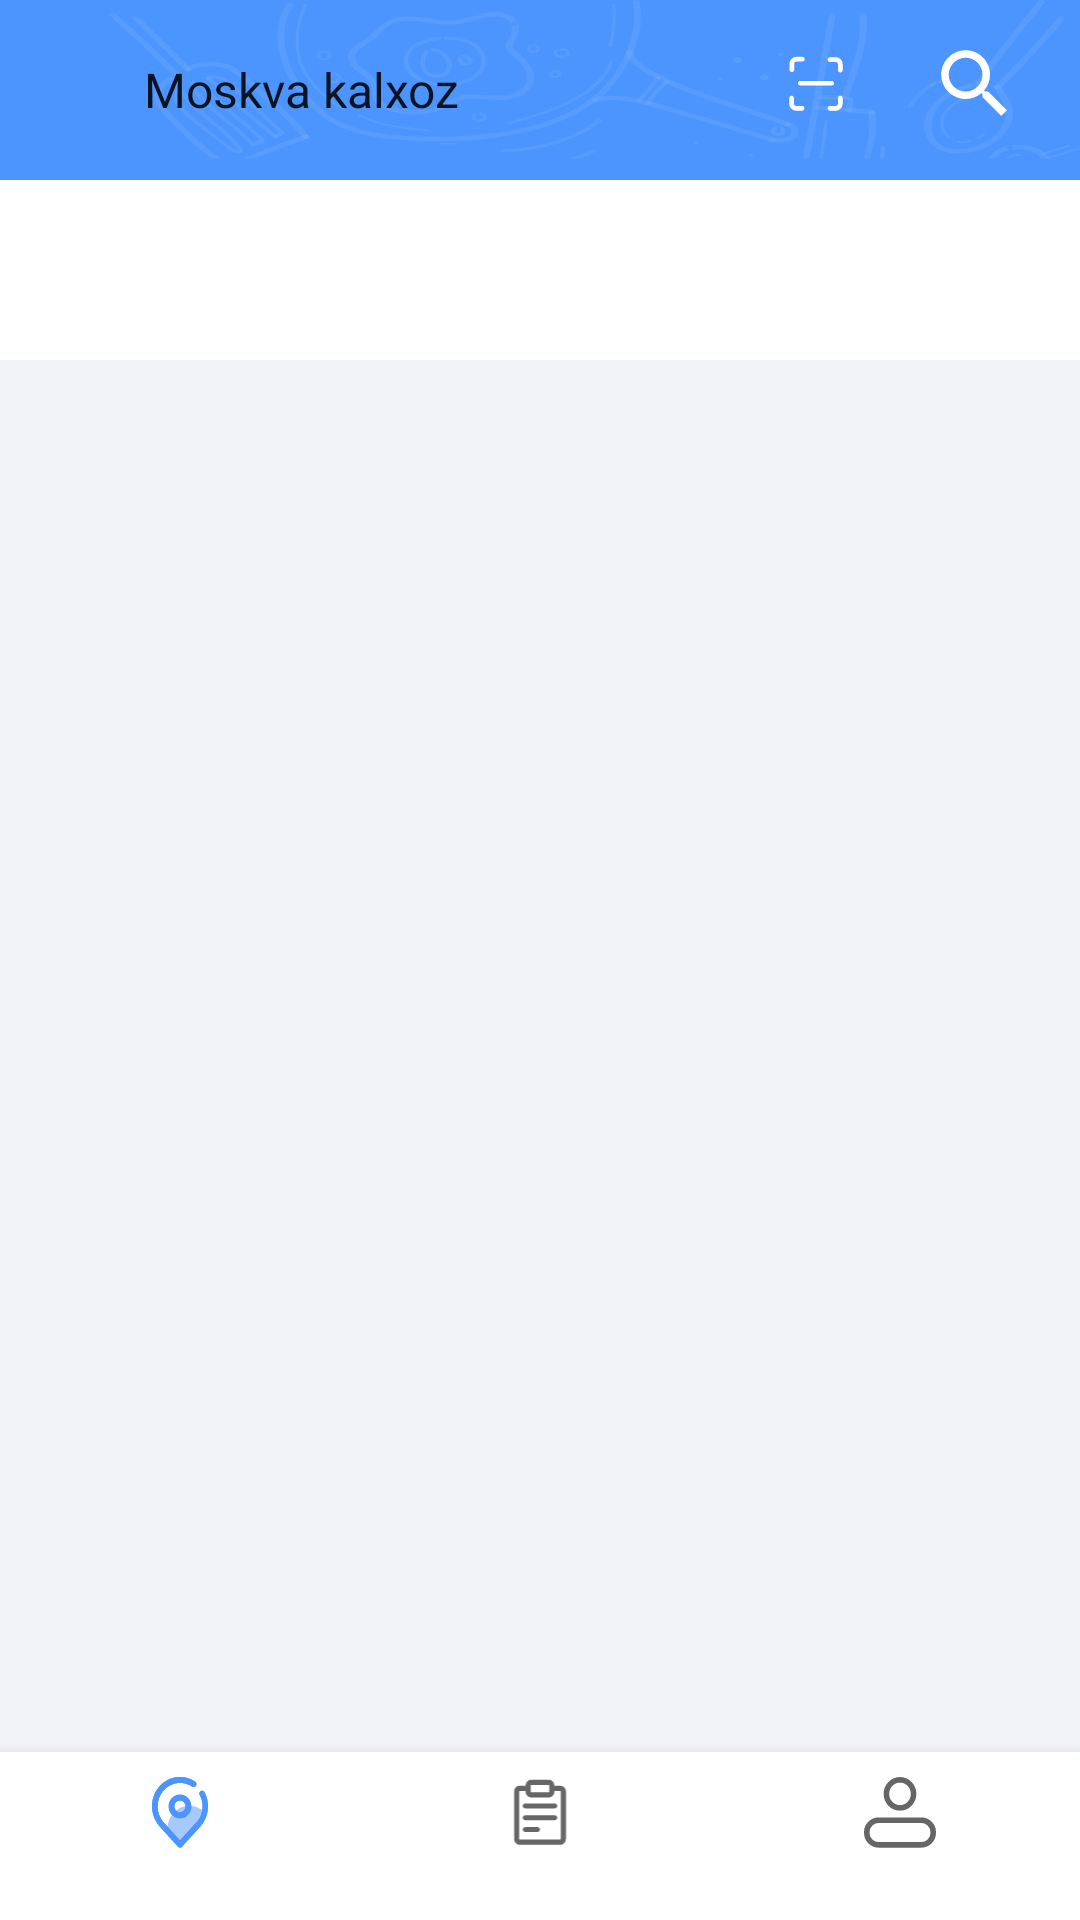

The Android layout XML behind this screen, and the referenced resources:
<!-- AndroidManifest.xml: application theme Theme.Marketplace -->
<!-- res/layout/fragment_test.xml -->
<?xml version="1.0" encoding="utf-8"?>
<androidx.constraintlayout.widget.ConstraintLayout xmlns:android="http://schemas.android.com/apk/res/android"
    xmlns:app="http://schemas.android.com/apk/res-auto"
    xmlns:tools="http://schemas.android.com/tools"
    android:layout_width="match_parent"
    android:layout_height="match_parent"
    tools:context=".TestFragment">


    <androidx.appcompat.widget.Toolbar
        android:id="@+id/toolbar"
        android:layout_width="match_parent"
        android:layout_height="60dp"
        android:layout_weight="1"
        android:background="@drawable/ic_background_toolbar"
        android:paddingStart="1dp"
        android:paddingEnd="8dp"
        app:layout_constraintEnd_toEndOf="parent"
        app:layout_constraintHorizontal_bias="1.0"
        app:layout_constraintStart_toStartOf="parent"
        app:layout_constraintTop_toTopOf="parent"
        app:logo="@drawable/ic_toolbar_location"
        app:menu="@menu/toolbar_menu" />

    <Spinner
        android:id="@+id/orderPlace"
        android:layout_width="0dp"
        android:layout_height="wrap_content"
        android:layout_marginStart="40dp"
        android:layout_weight="11"
        android:backgroundTint="@color/white"
        android:entries="@array/orderPlacesSpinner"
        app:layout_constraintBottom_toBottomOf="@+id/toolbar"
        app:layout_constraintStart_toStartOf="@+id/toolbar"
        app:layout_constraintTop_toTopOf="parent" />

    <TableLayout
        android:id="@+id/tabLayout"
        android:layout_width="match_parent"
        android:layout_height="60dp"
        android:layout_weight="1"
        app:layout_constraintEnd_toEndOf="parent"
        app:layout_constraintHorizontal_bias="0.5"
        app:layout_constraintStart_toStartOf="parent"
        app:layout_constraintTop_toBottomOf="@+id/toolbar" />

    <FrameLayout
        android:id="@+id/nav_container"
        android:layout_width="match_parent"
        android:layout_height="0dp"
        android:layout_weight="7"
        android:background="#F2F3F8"
        app:layout_constraintBottom_toTopOf="@+id/bottom_navigation"
        app:layout_constraintEnd_toEndOf="parent"
        app:layout_constraintHorizontal_bias="0.5"
        app:layout_constraintStart_toStartOf="parent"
        app:layout_constraintTop_toBottomOf="@+id/tabLayout">

    </FrameLayout>

    <com.google.android.material.bottomnavigation.BottomNavigationView
        android:id="@+id/bottom_navigation"
        android:layout_width="match_parent"
        android:layout_height="wrap_content"
        android:background="@color/white"
        app:layout_constraintBottom_toBottomOf="parent"
        app:layout_constraintEnd_toEndOf="parent"
        app:layout_constraintHorizontal_bias="0.5"
        app:layout_constraintStart_toStartOf="parent"
        app:menu="@menu/bottom_menu"
        app:itemIconTint="@drawable/items_colors_selected"/>


</androidx.constraintlayout.widget.ConstraintLayout>
<!-- resources referenced by this layout -->
<resources>
  <string-array name="orderPlacesSpinner">
          <item>Moskva kalxoz</item>
          <item>Navoiy kalxoz</item>
          <item>Mikrorayon</item>
          <item>Olmazor</item>
          <item>Qahramon</item>
  
      </string-array>
  <color name="white">#FFFFFFFF</color>
  <!-- drawable ic_background_toolbar: vector/xml drawable (drawable, 29158 chars, omitted) -->
  <!-- drawable items_colors_selected (drawable) -->
  <?xml version="1.0" encoding="utf-8"?>
  <selector xmlns:android="http://schemas.android.com/apk/res/android">
      <item android:color="#4C95FF" android:state_checked="true"/>
      <item android:color="#666666" android:state_checked="false"/>
  </selector>
  <style name="Theme.Marketplace" parent="Theme.MaterialComponents.DayNight.NoActionBar">
          
          <item name="colorPrimary">@color/purple_500</item>
          <item name="colorPrimaryVariant">@color/upper_toolbar</item>
          <item name="colorOnPrimary">@color/white</item>
          
          <item name="colorSecondary">@color/teal_200</item>
          <item name="colorSecondaryVariant">@color/teal_700</item>
          <item name="colorOnSecondary">@color/black</item>
          
          <item name="android:statusBarColor" tools:targetApi="l">?attr/colorPrimaryVariant</item>
          
      </style>
  <color name="purple_500">#FF6200EE</color>
  <color name="upper_toolbar">#4C95FF</color>
  <color name="teal_200">#FF03DAC5</color>
  <color name="teal_700">#FF018786</color>
  <color name="black">#FF000000</color>
</resources>
